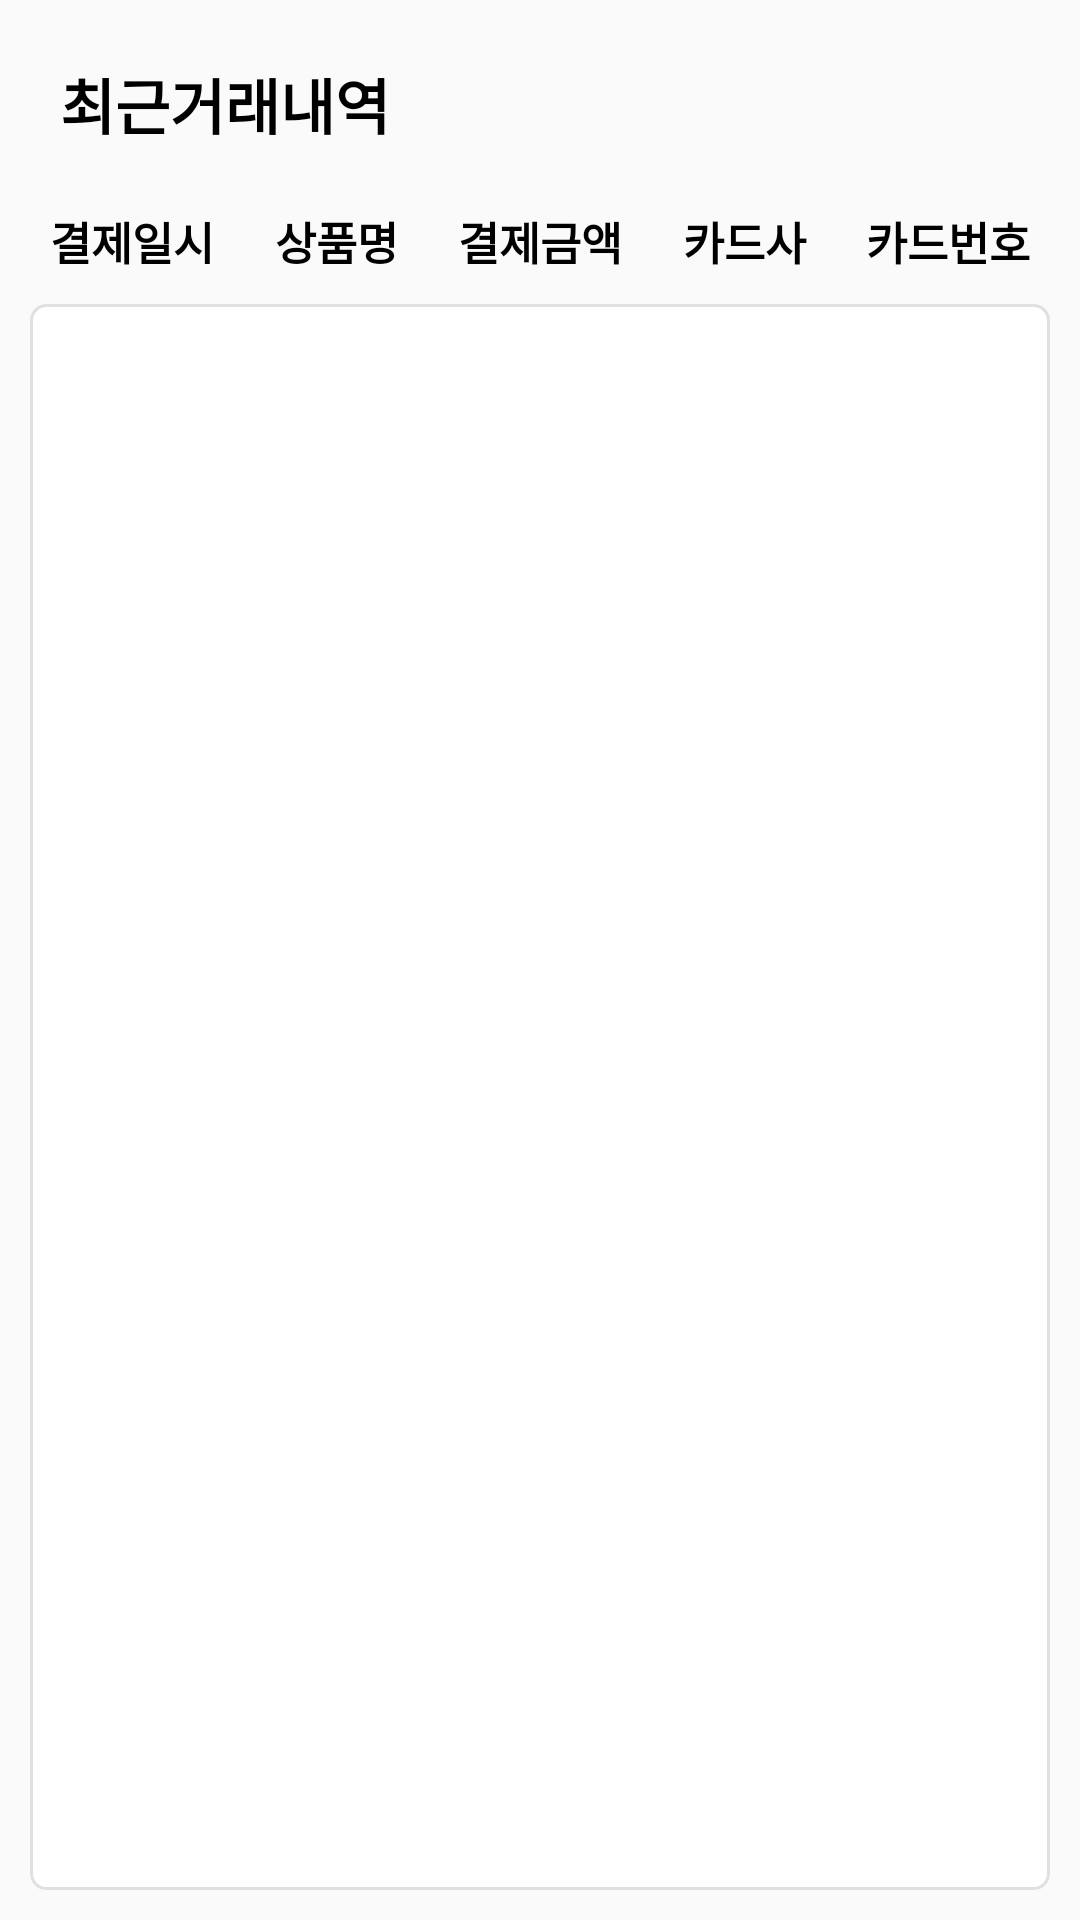

Produce the Android XML layout that renders to this screen, including the resource entries it uses.
<!-- AndroidManifest.xml: application theme Theme.NestPay -->
<!-- res/layout/fragment_main.xml -->
<?xml version="1.0" encoding="utf-8"?>
<layout xmlns:android="http://schemas.android.com/apk/res/android"
    xmlns:app="http://schemas.android.com/apk/res-auto"
    xmlns:tools="http://schemas.android.com/tools"
    tools:context=".presentation.view.main.MainFragment">

    <data>

        <variable
            name="vm"
            type="com.nestpay.pg.presentation.viewmodel.PaymentViewModel" />
    </data>

    <androidx.constraintlayout.widget.ConstraintLayout
        android:layout_width="match_parent"
        android:layout_height="match_parent">

        <TextView
            android:id="@+id/text_pay_list_title"
            android:layout_width="wrap_content"
            android:layout_height="wrap_content"
            android:layout_marginStart="20dp"
            android:layout_marginTop="20dp"
            android:gravity="center|start"
            android:text="@string/text_pay_list_title"
            android:textColor="@color/black"
            android:textSize="20sp"
            android:textStyle="bold"
            app:layout_constraintStart_toStartOf="parent"
            app:layout_constraintTop_toTopOf="parent" />

        <TextView
            android:id="@+id/text_pay_date_title"
            android:layout_width="0dp"
            android:layout_height="wrap_content"
            android:layout_marginStart="10dp"
            android:layout_marginTop="20dp"
            android:gravity="center"
            android:text="@string/text_pay_date_title"
            android:textColor="@color/black"
            android:textSize="15sp"
            android:textStyle="bold"
            app:layout_constraintEnd_toStartOf="@+id/text_product_name_title"
            app:layout_constraintStart_toStartOf="parent"
            app:layout_constraintTop_toBottomOf="@+id/text_pay_list_title" />

        <TextView
            android:id="@+id/text_product_name_title"
            android:layout_width="0dp"
            android:layout_height="wrap_content"
            android:gravity="center"
            android:text="@string/text_order_product_name_title"
            android:textColor="@color/black"
            android:textSize="15sp"
            android:textStyle="bold"
            app:layout_constraintEnd_toStartOf="@+id/text_product_price_title"
            app:layout_constraintStart_toEndOf="@+id/text_pay_date_title"
            app:layout_constraintTop_toTopOf="@+id/text_pay_date_title" />

        <TextView
            android:id="@+id/text_product_price_title"
            android:layout_width="0dp"
            android:layout_height="wrap_content"
            android:gravity="center"
            android:text="@string/text_order_pay_price_title"
            android:textColor="@color/black"
            android:textSize="15sp"
            android:textStyle="bold"
            app:layout_constraintEnd_toStartOf="@+id/text_card_type_title"
            app:layout_constraintStart_toEndOf="@+id/text_product_name_title"
            app:layout_constraintTop_toTopOf="@+id/text_pay_date_title" />

        <TextView
            android:id="@+id/text_card_type_title"
            android:layout_width="0dp"
            android:layout_height="wrap_content"
            android:gravity="center"
            android:text="@string/text_card_type_title"
            android:textColor="@color/black"
            android:textSize="15sp"
            android:textStyle="bold"
            app:layout_constraintEnd_toStartOf="@+id/text_card_number_title"
            app:layout_constraintStart_toEndOf="@+id/text_product_price_title"
            app:layout_constraintTop_toTopOf="@+id/text_pay_date_title" />

        <TextView
            android:id="@+id/text_card_number_title"
            android:layout_width="0dp"
            android:layout_height="wrap_content"
            android:layout_marginEnd="10dp"
            android:gravity="center"
            android:text="@string/text_card_num_title"
            android:textColor="@color/black"
            android:textSize="15sp"
            android:textStyle="bold"
            app:layout_constraintEnd_toEndOf="parent"
            app:layout_constraintStart_toEndOf="@+id/text_card_type_title"
            app:layout_constraintTop_toTopOf="@+id/text_pay_date_title" />

        <androidx.recyclerview.widget.RecyclerView
            android:id="@+id/recyclerview_pay_list"
            android:layout_width="match_parent"
            android:layout_height="0dp"
            android:layout_margin="10dp"
            android:background="@drawable/selector_edit_round"
            app:layout_constraintBottom_toBottomOf="parent"
            app:layout_constraintEnd_toEndOf="parent"
            app:layout_constraintStart_toStartOf="parent"
            app:layout_constraintTop_toBottomOf="@+id/text_pay_date_title"
            tools:listitem="@layout/item_pay_list" />

    </androidx.constraintlayout.widget.ConstraintLayout>
</layout>
<!-- res/layout/item_pay_list.xml (included above) -->
<?xml version="1.0" encoding="utf-8"?>
<layout xmlns:android="http://schemas.android.com/apk/res/android"
    xmlns:app="http://schemas.android.com/apk/res-auto"
    xmlns:tools="http://schemas.android.com/tools">

    <data>

    </data>

    <androidx.constraintlayout.widget.ConstraintLayout
        android:layout_width="match_parent"
        android:layout_height="wrap_content"
        android:padding="10dp">

        <TextView
            android:id="@+id/text_pay_date_value"
            android:layout_width="0dp"
            android:layout_height="wrap_content"
            android:ellipsize="end"
            android:gravity="center"
            android:singleLine="true"
            android:textColor="@color/black"
            android:textSize="12sp"
            app:layout_constraintEnd_toStartOf="@+id/text_product_name_value"
            app:layout_constraintStart_toStartOf="parent"
            app:layout_constraintTop_toTopOf="parent"
            tools:text="2022.08.01" />

        <TextView
            android:id="@+id/text_product_name_value"
            android:layout_width="0dp"
            android:layout_height="wrap_content"
            android:ellipsize="middle"
            android:gravity="center"
            android:singleLine="true"
            android:textColor="@color/black"
            android:textSize="12sp"
            app:layout_constraintEnd_toStartOf="@+id/text_product_price_value"
            app:layout_constraintStart_toEndOf="@+id/text_pay_date_value"
            app:layout_constraintTop_toTopOf="parent"
            tools:text="건강보조식품" />

        <TextView
            android:id="@+id/text_product_price_value"
            android:layout_width="0dp"
            android:layout_height="wrap_content"
            android:ellipsize="middle"
            android:gravity="center"
            android:singleLine="true"
            android:textColor="@color/black"
            android:textSize="12sp"
            app:layout_constraintEnd_toStartOf="@+id/text_card_type_value"
            app:layout_constraintStart_toEndOf="@+id/text_product_name_value"
            app:layout_constraintTop_toTopOf="parent"
            tools:text="1,230,456원" />

        <TextView
            android:id="@+id/text_card_type_value"
            android:layout_width="0dp"
            android:layout_height="wrap_content"
            android:gravity="center"
            android:textColor="@color/black"
            android:textSize="12sp"
            app:layout_constraintEnd_toStartOf="@+id/text_card_number_value"
            app:layout_constraintStart_toEndOf="@+id/text_product_price_value"
            app:layout_constraintTop_toTopOf="parent"
            tools:text="하나카드" />

        <TextView
            android:id="@+id/text_card_number_value"
            android:layout_width="0dp"
            android:layout_height="wrap_content"
            android:gravity="center"
            android:textColor="@color/black"
            android:textSize="12sp"
            app:layout_constraintEnd_toEndOf="parent"
            app:layout_constraintStart_toEndOf="@+id/text_card_type_value"
            app:layout_constraintTop_toTopOf="parent"
            tools:text="7890" />

    </androidx.constraintlayout.widget.ConstraintLayout>

</layout>
<!-- resources referenced by this layout -->
<resources>
  <color name="black">#000000</color>
  <!-- drawable selector_edit_round (drawable) -->
  <?xml version="1.0" encoding="utf-8"?>
  <selector xmlns:android="http://schemas.android.com/apk/res/android">
  
      <item>
          <shape android:shape="rectangle">
              <stroke android:width="1dp" android:color="@color/grey_300" />
              <corners android:radius="5dp" />
              <solid android:color="@color/white" />
          </shape>
  
      </item>
  </selector>
  <string name="text_card_num_title">카드번호</string>
  <string name="text_card_type_title">카드사</string>
  <string name="text_order_pay_price_title">결제금액</string>
  <string name="text_order_product_name_title">상품명</string>
  <string name="text_pay_date_title">결제일시</string>
  <string name="text_pay_list_title">최근거래내역</string>
  <style name="Theme.NestPay" parent="Theme.AppCompat.Light.NoActionBar">
  
          <item name="colorPrimary">@color/light_blue</item>
          <item name="colorPrimaryVariant">@color/light_blue</item>
          <item name="colorOnPrimary">@color/white</item>
  
          
  
          
          <item name="android:statusBarColor">@color/white</item>
          <item name="android:windowLightStatusBar">true</item>
      </style>
  <color name="grey_300">#E0E0E0</color>
  <color name="white">#FFFFFF</color>
  <color name="light_blue">#6799FF</color>
</resources>
